Run: headless pygame with SDL's dummy video driver; simulated clock (each Clock.tick advances the game by its frame time, no real sleeping); random seed 0; keys injected as events and as key.get_pressed() state; no mouse input.
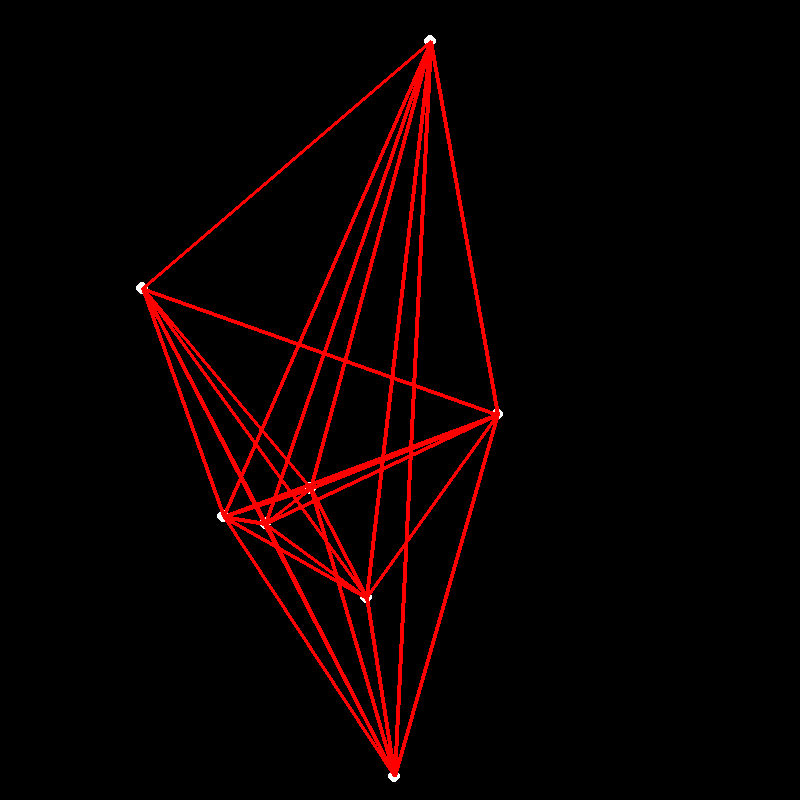
Frame 1 of 4 · flips 1–60 · no input
Frame 2 of 4 · flips 61–180 · tapped SPACE, RETURN · held RIGHT (→), D · screen unchanged from frame 1, image omitted
Frame 3 of 4 · flips 181–300 · held DOWN (↓), S · screen unchanged from frame 2, image omitted
Frame 4 of 4 · flips 301–420 · held LEFT (←), A, UP (↑), W · screen unchanged from frame 3, image omitted

The pygame program that drew these frames:

import pygame
import random

class Node:
    def __init__(self, position):
        self.position = position

    def calc_dist(self, other):
        selfX,selfY = self.position
        otherX,otherY = other.position
        distX = (selfX-otherX)**2
        distY = (selfY-otherY)**2
        distance = (distX+distY)**0.5
        return distance

class Environment:
    def __init__(self,node_count,width,height):
        self.node_count = node_count
        self.width = width
        self.height = height
        self.node_list = []
        self.buildRandomWorld()

    def draw(self,window,):
        window.fill((0,0,0))
        for node in self.node_list:
            pygame.draw.circle(window,(255,255,255),node.position, 6)
        for node in self.node_list:
            for other in self.node_list:
                if node != other:
                    pygame.draw.line(window,(255,0,0),node.position,other.position,4)
        pygame.display.update()


    def buildRandomWorld(self):
        self.node_list = [Node((random.randrange(self.width), random.randrange(self.height))) for i in range(self.node_count)]



def main():
    screen_width = 800
    screen_height = 800
    node_count = 8
    env = Environment(node_count,screen_width,screen_height)
    window = pygame.display.set_mode((screen_width,screen_height))
    surface = pygame.Surface((screen_width,screen_height))
    pygame.display.set_caption("Genetic TSP")
    for n in env.node_list:
        print(n.position)

    running = True
    while running:
        for event in pygame.event.get():
            if event.type == pygame.QUIT:
                running = False

        env.draw(window)
    pygame.quit()

    

if __name__ == "__main__":
    main()
